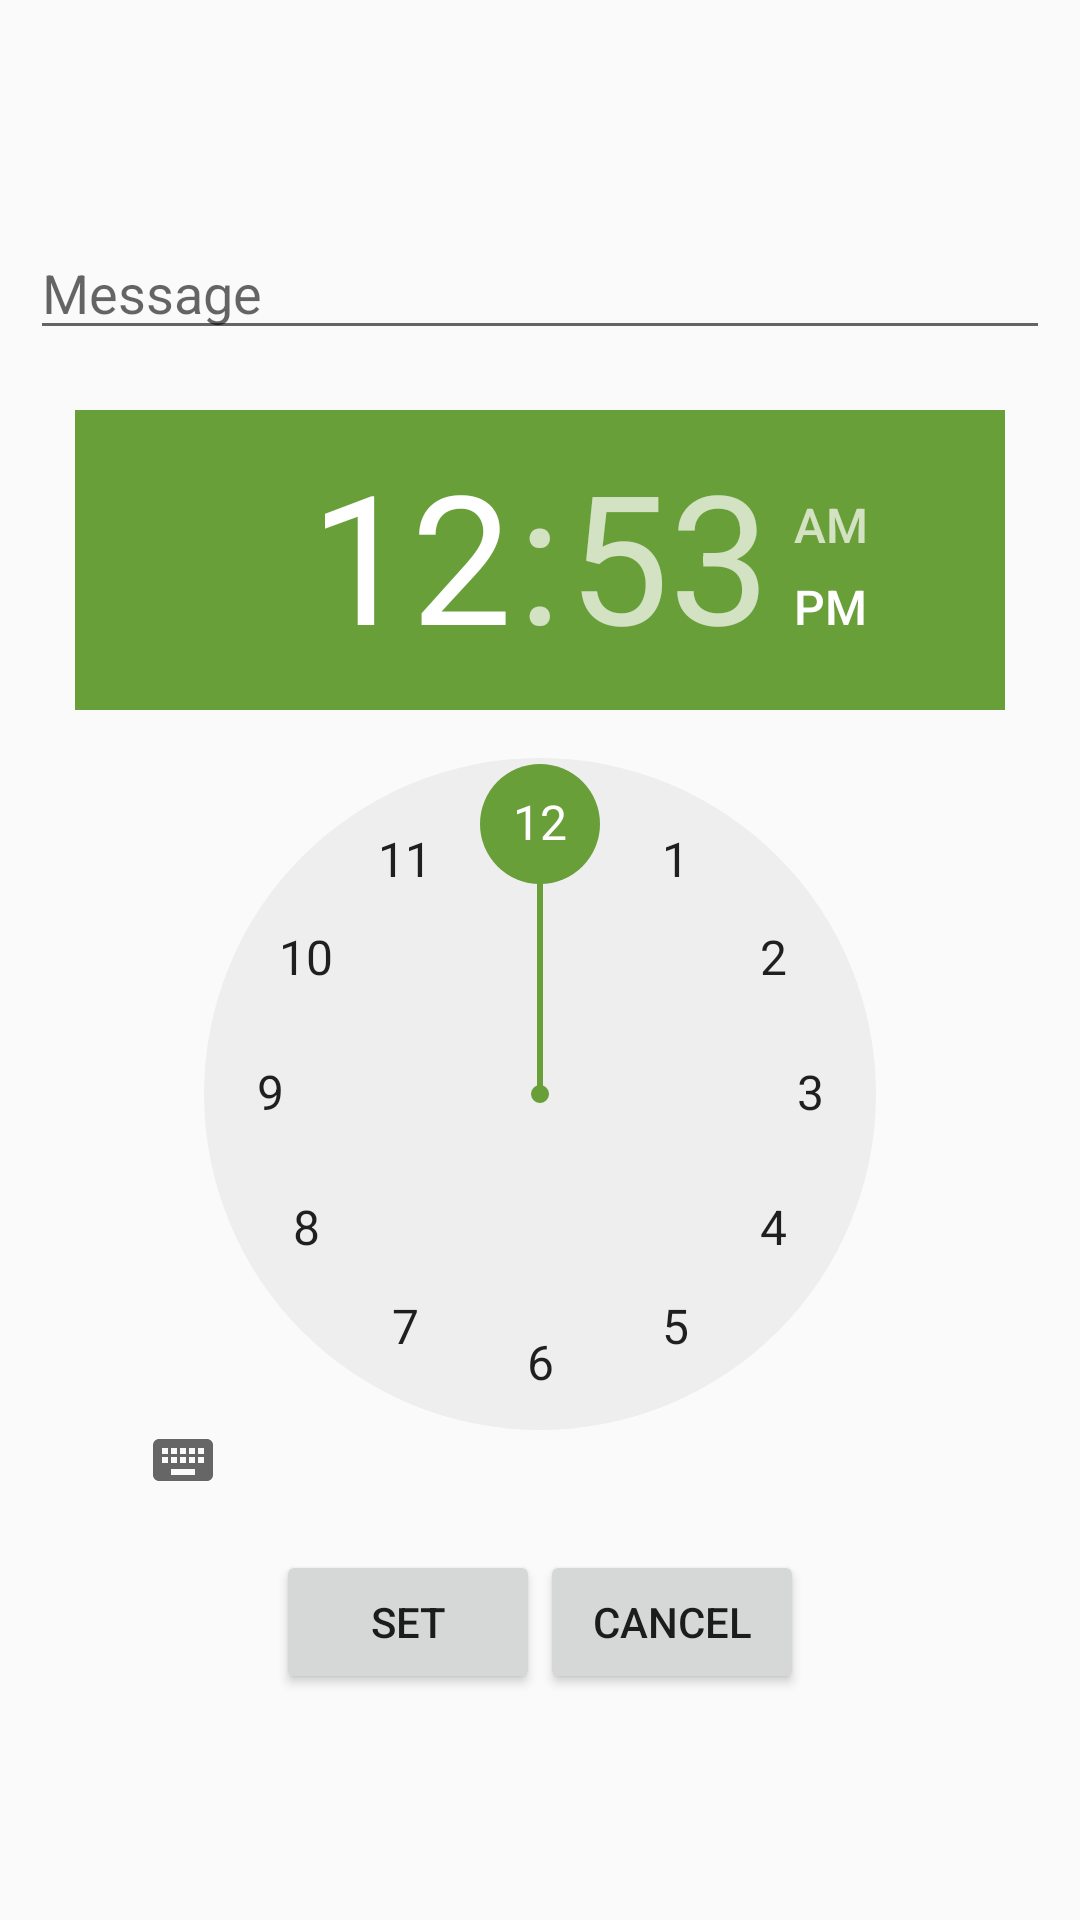

Here is an Android app screen rendered from its layout file. Give the layout XML and the strings, colors and styles it references.
<!-- AndroidManifest.xml: application theme AppTheme.Light -->
<!-- res/layout/reminder.xml -->
<?xml version="1.0" encoding="utf-8"?>
<LinearLayout xmlns:android="http://schemas.android.com/apk/res/android"
    xmlns:app="http://schemas.android.com/apk/res-auto"
    xmlns:tools="http://schemas.android.com/tools"
    android:layout_width="match_parent"
    android:layout_height="match_parent"
    tools:context=".ReminderActivity"
    android:orientation="vertical"
    android:gravity="center"
    android:padding="10dp">

    <EditText
        android:id="@+id/editText"
        android:layout_width="match_parent"
        android:layout_height="wrap_content"
        android:hint="Message"/>

    <TimePicker
        android:id="@+id/timePicker"
        android:layout_width="310dp"
        android:layout_height="360dp"
        android:layout_marginTop="20dp"/>

    <LinearLayout
        android:layout_width="wrap_content"
        android:layout_height="wrap_content"
        android:layout_marginTop="20dp">
        <Button
            android:id="@+id/setBtn"
            android:layout_width="wrap_content"
            android:layout_height="wrap_content"
            android:text="SET"/>
        <Button
            android:id="@+id/cancelBtn"
            android:layout_width="wrap_content"
            android:layout_height="wrap_content"
            android:text="CANCEL"/>
    </LinearLayout>

</LinearLayout>
<!-- resources referenced by this layout -->
<resources>
  <style name="AppTheme.Light" parent="Theme.AppCompat.Light.NoActionBar">
          
          <item name="colorPrimary">@color/primary</item>
          <item name="colorPrimaryDark">@color/primary_dark</item>
          <item name="colorPrimaryVariant">@color/primary_light</item>
          <item name="colorAccent">@color/primary_dark</item>
  
      </style>
  <color name="primary">#DCEDC8</color>
  <color name="primary_dark">#689F38</color>
  <color name="primary_light">#8BC34A</color>
</resources>
